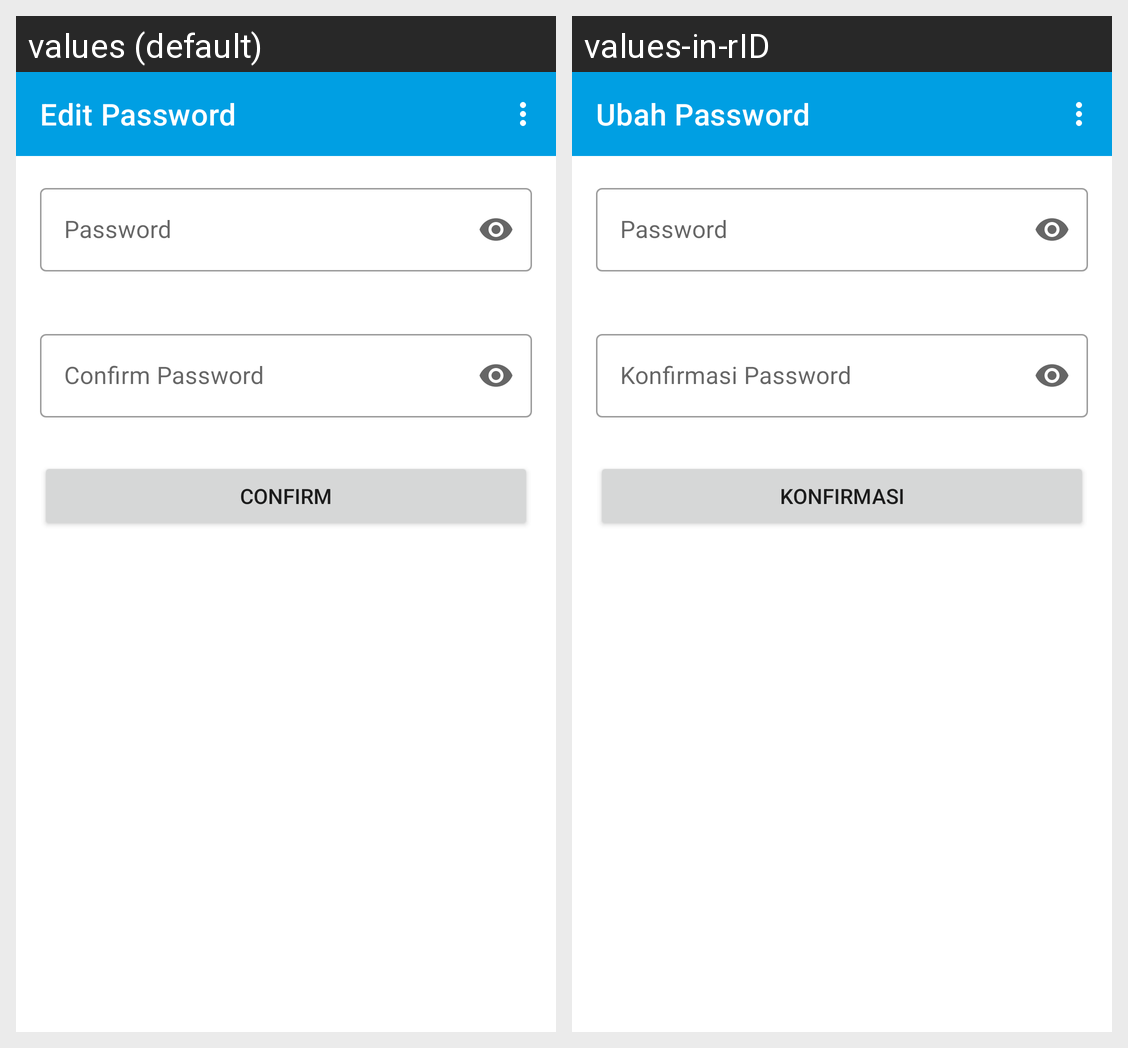

For this localized Android screen grid, give each drawn string resource with its value in every locale shown.
Android screen res/layout/fragment_password_bottom_sheet.xml rendered under 2 locales, left to right: values (default), values-in-rID. Device: Nexus 5 (rendered at 1080×1920; each locale shown at half size, 540×960, under a caption strip naming it); theme Theme.CatPedigreeBase.
Strings drawn on this screen, with the default value and each locale's value (text and hints the layout hard-codes, and strings that could not be matched under every locale, appear in the picture but are not listed):

account_edit_password
  values: Edit Password
  values-in-rID: Ubah Password

password
  values: Password
  values-in-rID: Password

confirm_password
  values: Confirm Password
  values-in-rID: Konfirmasi Password

confirm
  values: Confirm
  values-in-rID: Konfirmasi
